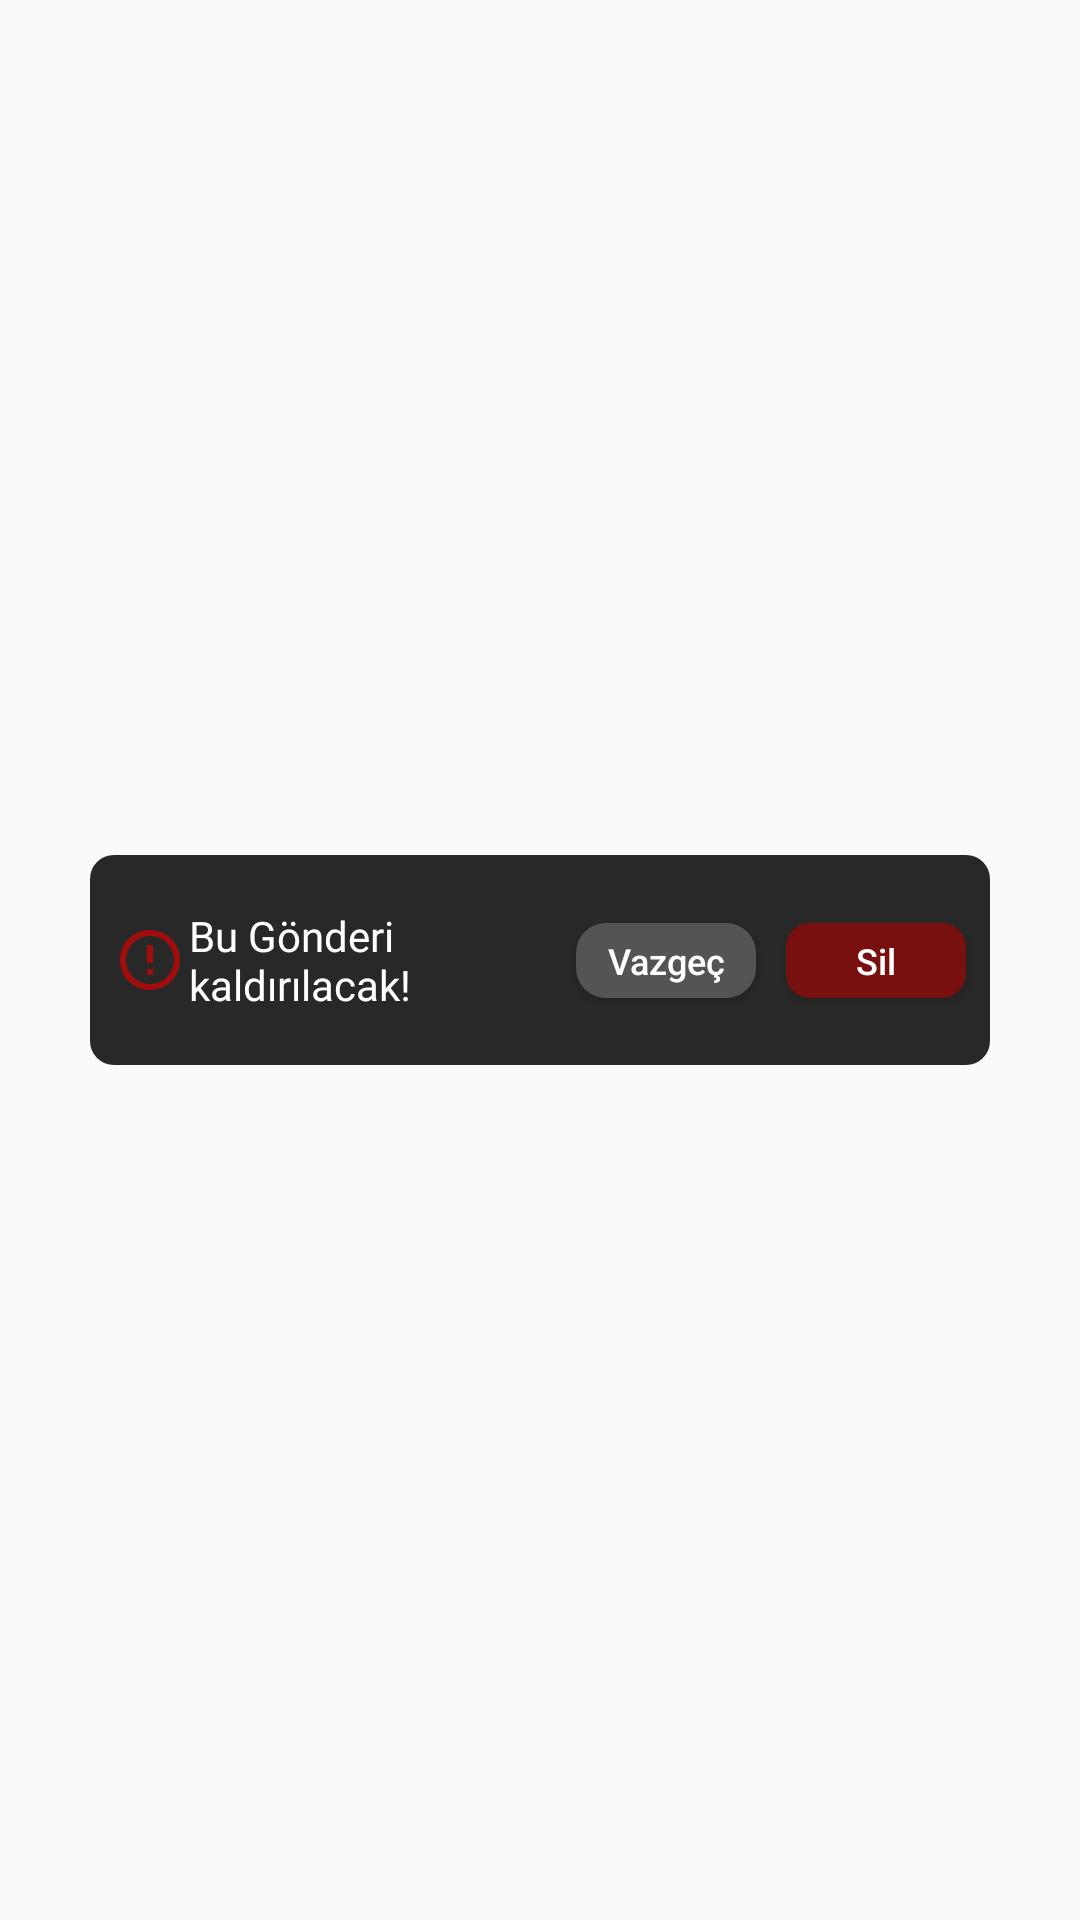

The Android layout XML behind this screen, and the referenced resources:
<!-- AndroidManifest.xml: application theme Theme.MakalePaylas -->
<!-- res/layout/delete_alert_dialog.xml -->
<?xml version="1.0" encoding="utf-8"?>
<androidx.constraintlayout.widget.ConstraintLayout
    xmlns:android="http://schemas.android.com/apk/res/android"
    xmlns:app="http://schemas.android.com/apk/res-auto"
    xmlns:tools="http://schemas.android.com/tools"
    android:layout_width="match_parent"
    android:layout_height="match_parent">

    <androidx.constraintlayout.widget.ConstraintLayout
        android:layout_width="0dp"
        android:layout_height="70dp"
        android:layout_marginStart="30dp"
        android:layout_marginEnd="30dp"
        android:background="@drawable/fun_buttons"
        android:maxWidth="350dp"
        app:layout_constraintBottom_toBottomOf="parent"
        app:layout_constraintEnd_toEndOf="parent"
        app:layout_constraintStart_toStartOf="parent"
        app:layout_constraintTop_toTopOf="parent">


        <ImageView
            android:id="@+id/imageView"
            android:layout_width="wrap_content"
            android:layout_height="wrap_content"
            android:layout_gravity="center_vertical"
            android:layout_marginStart="8dp"
            app:layout_constraintBottom_toBottomOf="parent"
            app:layout_constraintStart_toStartOf="parent"
            app:layout_constraintTop_toTopOf="parent"
            app:srcCompat="@drawable/baseline_error_outline_24" />

        <TextView
            android:id="@+id/textView5"
            android:layout_width="0dp"
            android:layout_height="wrap_content"
            android:layout_gravity="center_vertical"
            android:layout_marginStart="1dp"
            android:layout_marginEnd="3dp"
            android:fontFamily="@font/kanit_regular"
            android:text="@string/bu_gonderi_kaldirilacak"
            android:textColor="@color/white"
            android:textSize="14sp"
            app:layout_constraintBottom_toBottomOf="parent"
            app:layout_constraintEnd_toStartOf="@+id/alert_cancel"
            app:layout_constraintStart_toEndOf="@+id/imageView"
            app:layout_constraintTop_toTopOf="parent" />


        <Button
            android:id="@+id/alert_cancel"
            android:layout_width="60dp"
            android:layout_height="25dp"
            android:layout_marginEnd="10dp"
            android:background="@drawable/light_view_item"
            android:foreground="?android:attr/selectableItemBackground"
            android:text="@string/vazgec"
            android:textAllCaps="false"
            android:textColor="@color/white"
            android:textSize="12sp"
            app:layout_constraintBottom_toBottomOf="parent"
            app:layout_constraintEnd_toStartOf="@+id/alert_delete"
            app:layout_constraintTop_toTopOf="parent" />

        <Button
            android:id="@+id/alert_delete"
            android:layout_width="60dp"
            android:layout_height="25dp"
            android:layout_gravity="center_vertical"
            android:layout_marginEnd="8dp"
            android:background="@drawable/exit_button"
            android:foreground="?android:attr/selectableItemBackground"
            android:text="@string/sil"
            android:textAllCaps="false"
            android:textColor="@color/white"
            android:textSize="12sp"
            app:layout_constraintBottom_toBottomOf="parent"
            app:layout_constraintEnd_toEndOf="parent"
            app:layout_constraintTop_toTopOf="parent" />
    </androidx.constraintlayout.widget.ConstraintLayout>
</androidx.constraintlayout.widget.ConstraintLayout>
<!-- resources referenced by this layout -->
<resources>
  <color name="white">#FFFFFFFF</color>
  <!-- drawable baseline_error_outline_24 (drawable) -->
  <vector xmlns:android="http://schemas.android.com/apk/res/android" android:height="24dp" android:tint="#A10D0D" android:viewportHeight="24" android:viewportWidth="24" android:width="24dp">
        
      <path android:fillColor="@android:color/white" android:pathData="M11,15h2v2h-2zM11,7h2v6h-2zM11.99,2C6.47,2 2,6.48 2,12s4.47,10 9.99,10C17.52,22 22,17.52 22,12S17.52,2 11.99,2zM12,20c-4.42,0 -8,-3.58 -8,-8s3.58,-8 8,-8 8,3.58 8,8 -3.58,8 -8,8z"/>
      
  </vector>
  <!-- drawable exit_button (drawable) -->
  <?xml version="1.0" encoding="utf-8"?>
  <selector xmlns:android="http://schemas.android.com/apk/res/android">
      <item>
          <shape>
              <solid android:color="@color/exit_button"/>
              <corners android:radius="8dp"/>
              <size android:width="38dp" android:height="38dp"/>
          </shape>
      </item>
  </selector>
  <!-- drawable fun_buttons (drawable) -->
  <?xml version="1.0" encoding="utf-8"?>
  <selector xmlns:android="http://schemas.android.com/apk/res/android">
      <item>
          <shape>
              <solid android:color="@color/fun_buttons"/>
              <corners android:radius="8dp"/>
              <size android:width="38dp" android:height="38dp"/>
          </shape>
      </item>
  </selector>
  <!-- drawable light_view_item (drawable) -->
  <?xml version="1.0" encoding="utf-8"?>
  <selector xmlns:android="http://schemas.android.com/apk/res/android">
      <item>
          <shape>
              <solid android:color="@color/light_view_item"/>
              <corners android:radius="10dp"/>
              <size android:width="107dp" android:height="38dp"/>
          </shape>
      </item>
  </selector>
  <string name="bu_gonderi_kaldirilacak">Bu Gönderi kaldırılacak!</string>
  <string name="sil">Sil</string>
  <string name="vazgec">Vazgeç</string>
  <style name="Theme.MakalePaylas" parent="Base.Theme.MakalePaylas" />
  <color name="exit_button">#781010</color>
  <color name="fun_buttons">#282828</color>
  <color name="light_view_item">#545454</color>
  <style name="Base.Theme.MakalePaylas" parent="Theme.AppCompat.DayNight.NoActionBar">
          
          
      </style>
</resources>
